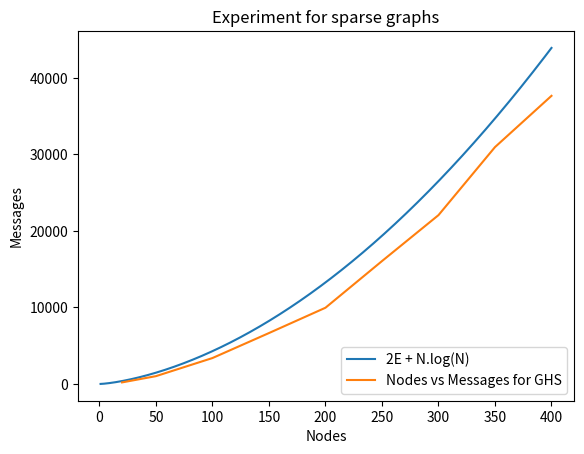

Recreate this plot in Python.
import matplotlib.pyplot as plt
import math
import numpy as np
x = [20,50,100,150,200,250,300,350,400]
ysparse = [198, 1016, 3381, 6646, 9954, 16049, 22054, 30942, 37643]
def func (x): 
    return ((x * (x-1) * 0.2) + (5 * x * math.log(x)))
#yexp = x * (x-1) * 0.2 + 5 * x * ln(x)
plt.xlabel("Nodes")
plt.ylabel("Messages")
q = np.linspace(1, 400, 10000) 
yq = [func(xz) for xz in q]
plt.plot(q, yq)
plt.plot(x,ysparse)
plt.legend(["2E + N.log(N)", "Nodes vs Messages for GHS"], loc ="lower right")
plt.title("Experiment for sparse graphs")
plt.show()
plt.savefig("sparse.png")

